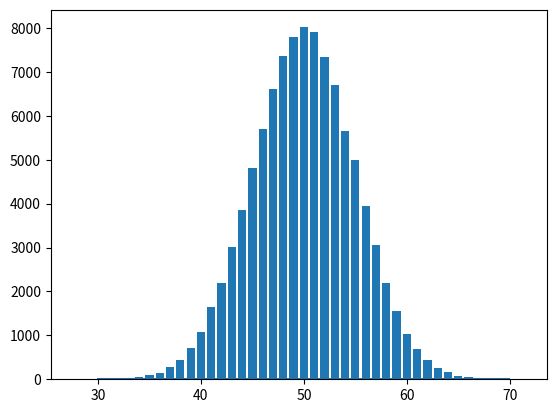

Write the Python code that produced this figure.
# Sabiendo que la distribución es binomial, podemos calcular la media y desviación estandar de la siguiente manera
# mu = número de intentos (coin_toss) * p
# sigma = math.sqrt(coin_toss*p*(1-p))

import pandas as pd
import numpy as np 
import matplotlib.pyplot as plt
from scipy.stats import norm
from numpy.random import binomial

def generate_binomial_trials(trials=1000, coin_toss=100):
  '''
  el resultado de esta funcion es generar un conjuntos 
  de experimentos binomiales (trials) y de cada uno obtener 
  las cantidades de exitos en cada secuencia (e.j. lanzar monedas).

  * trial: es una secuencia de <coin_toss> lanzamientos de moneda

  * coin_toss: es el numero de monedas lanzadas en cada trial
  '''
  arr = []
  for _ in range(trials):
    arr.append(binomial(coin_toss, 0.5))
  values, dist = np.unique(arr, return_counts=True)

  return values, dist, np.array(arr)

values, dist, arr = generate_binomial_trials(100000)
plt.bar(values, dist)

mu = 100 * 0.5
sigma = (100*0.5**2)**0.5
normal = norm(mu, sigma)

X = np.arange(30,70,0.1)
Y = [normal.pdf(x) for x in X]

plt.plot(X, Y)                                                                       
plt.bar(values, dist/100000)